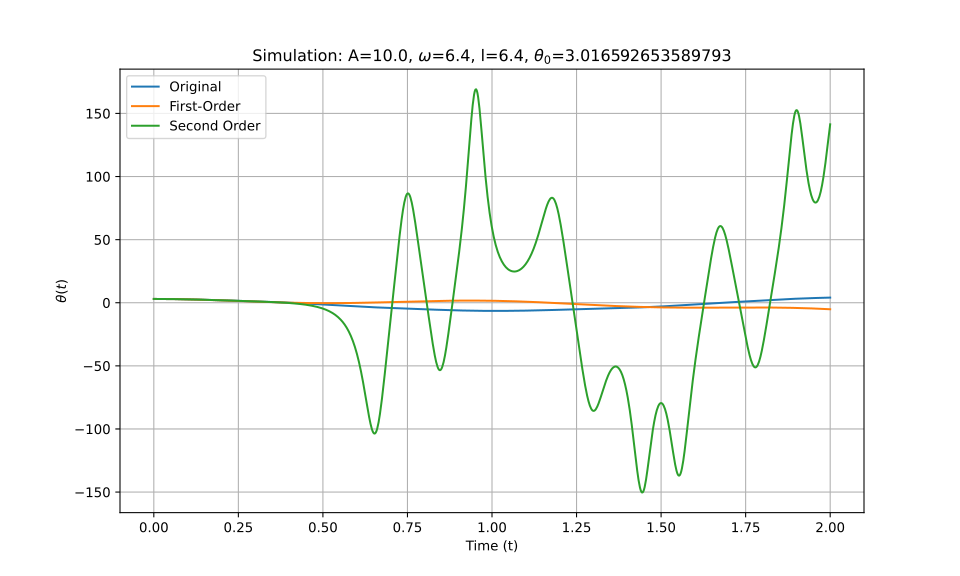

The data file committed next to this chart (first rows):
t_eval, Equation_1, Equation_2, Equation_3
0.0, 3.017, 3.017, 3.017
0.002002, 3.016, 3.016, 3.016
0.004004, 3.016, 3.016, 3.016
0.006006, 3.015, 3.015, 3.015
0.008008, 3.015, 3.015, 3.015
0.01001, 3.013, 3.013, 3.013
0.01201, 3.012, 3.012, 3.012
0.01401, 3.01, 3.01, 3.01
0.01602, 3.008, 3.008, 3.008
0.01802, 3.006, 3.006, 3.006
0.02002, 3.004, 3.004, 3.004
0.02202, 3.001, 3.001, 3.001
0.02402, 2.998, 2.998, 2.998
0.02603, 2.995, 2.995, 2.995
0.02803, 2.992, 2.991, 2.992
0.03003, 2.988, 2.988, 2.988
0.03203, 2.984, 2.984, 2.984
0.03403, 2.98, 2.98, 2.98
0.03604, 2.975, 2.975, 2.975
0.03804, 2.971, 2.97, 2.971
0.04004, 2.966, 2.965, 2.966
0.04204, 2.961, 2.96, 2.961
0.04404, 2.955, 2.955, 2.955
0.04605, 2.949, 2.949, 2.949
0.04805, 2.944, 2.943, 2.944
0.05005, 2.937, 2.937, 2.937
0.05205, 2.931, 2.93, 2.931
0.05405, 2.924, 2.924, 2.924
0.05606, 2.917, 2.917, 2.918
0.05806, 2.91, 2.91, 2.91
0.06006, 2.903, 2.902, 2.903
0.06206, 2.895, 2.894, 2.896
0.06406, 2.888, 2.887, 2.888
0.06607, 2.88, 2.878, 2.88
0.06807, 2.871, 2.87, 2.871
0.07007, 2.863, 2.861, 2.863
0.07207, 2.854, 2.853, 2.854
0.07407, 2.845, 2.844, 2.845
0.07608, 2.836, 2.834, 2.836
0.07808, 2.827, 2.825, 2.827
0.08008, 2.817, 2.815, 2.817
0.08208, 2.808, 2.805, 2.808
0.08408, 2.798, 2.795, 2.798
0.08609, 2.787, 2.784, 2.787
0.08809, 2.777, 2.774, 2.777
0.09009, 2.766, 2.763, 2.766
0.09209, 2.756, 2.752, 2.756
0.09409, 2.745, 2.741, 2.745
0.0961, 2.733, 2.729, 2.733
0.0981, 2.722, 2.717, 2.722
0.1001, 2.71, 2.705, 2.71
0.1021, 2.699, 2.693, 2.699
0.1041, 2.687, 2.681, 2.687
0.1061, 2.675, 2.668, 2.675
0.1081, 2.662, 2.656, 2.662
0.1101, 2.65, 2.643, 2.65
0.1121, 2.637, 2.63, 2.637
0.1141, 2.624, 2.616, 2.624
0.1161, 2.611, 2.603, 2.611
0.1181, 2.598, 2.589, 2.598
... 940 more rows
